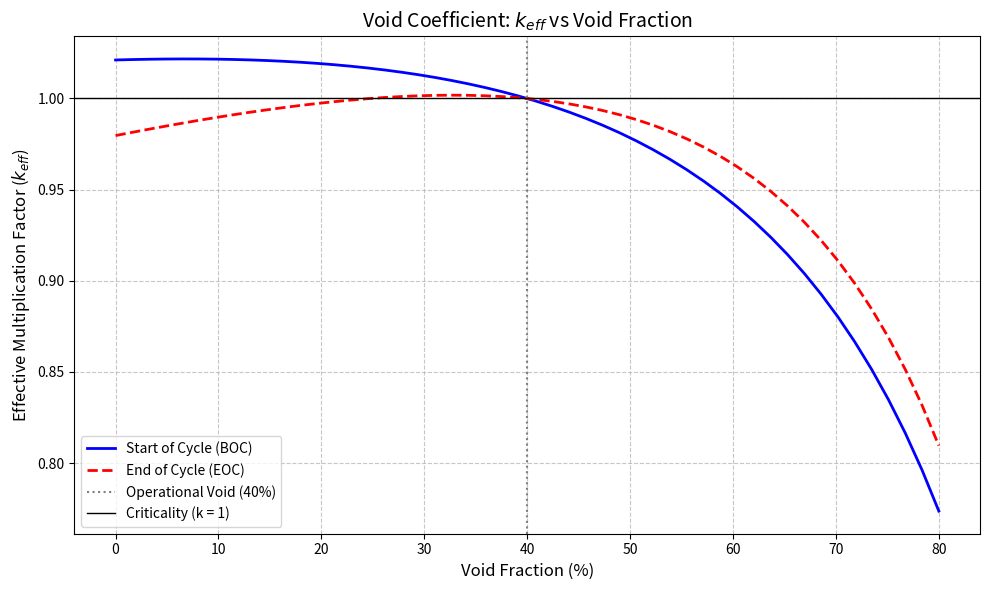

The script that saved this image:
import math as math
import matplotlib.pyplot as plt
import numpy as np
from scipy.optimize import brentq

NA = 6.022 * 10 ** 23  # Avogadro's number, pcs/mol

#Technical specifications for Ringhals 1
reactor_power_wh = 2540e6         
core_assemblies = 648
assemblies_mass = 193e3                
core_height_m = 3.7                 
core_diameter_m = 5.95             
core_mass = core_assemblies * assemblies_mass
reactor_type = "BWR"  


#fuel specifications
fuel_material = "UO2"  
Ma_UO2 = 270  # g/mol UO2
rho_UO2 = 10.97  # g/cm^3             
enrichment_percent = 3/100  #Assumption based on course material
N_U = (rho_UO2 * NA) / Ma_UO2
N_U235 = enrichment_percent * N_U
N_U238 = (1 - enrichment_percent) * N_U 


#moderator specifications
moderator = "H2O"                  
moderator_temp_c = (286.0 + 273)    
void_fraction = 0.40                
rho_steam = 36.53e-3  # g/cm^3 at T = 286 C and P = 7 MPa from
rho_water = 739.7e-3  # g/cm^3
rho_mod = void_fraction * rho_steam + (1 - void_fraction) * rho_water
Ma_mod = 18  # g/mol for H2O       
mod_fuel_volume_ratio = 3        #(Vm/Vf) assumed given lectures in course
sigma_I_abs = 20.0 * 10**-24    # barn converted to cm^2
xi_Sigma_s = 0.8                # cm^-1 (assumed value for H2O)


# cross sections from nndc.bnl.gov
sigma_f_235 = 596 * 10 ** -24  # barn
sigma_a_235 = 97.6 * 10 ** -24 + sigma_f_235  #(n,gamma) + (n, total fission)  # barn
sigma_f_238 = 1.76 * 10 ** -5 * 10 ** -24
sigma_a_238 = 2.78 * 10 ** -24 + sigma_f_238


#Fissile and fertile cores at the start of the cycle
energy_per_fission = 3.2e-11     # Joules / Fission
operating_days = 365 * 1.5
energy_per_cycle = reactor_power_wh * 60 * 60 * 24 * operating_days  # Assumption: 1 cycle = 18 year
N_U235_start = enrichment_percent * core_mass * NA / Ma_UO2  #Number of fissile cores at the start of the cycle. 
                                                             #Assumption: Only fissile cores are U-235
N_U238_start = (1 - enrichment_percent) * core_mass * NA / Ma_UO2                                                             


#Fissile and fertile cores at the end of the cycle
fissions_per_cycle = energy_per_cycle / energy_per_fission 
nuclei_fissioned = fissions_per_cycle * 0.95 * (sigma_a_235 / sigma_f_235)
N_U235_end = N_U235_start - fissions_per_cycle
fuel_left_end = core_mass * NA / Ma_UO2
enrichment_percent_end = N_U235_end / fuel_left_end


#calculation of thermal fission factor n
def calc_n(nu_bar, e, sigmaF235, sigmaC235, sigmaC238):

    # Number of U235 nuclides per cm^3 fuel
    N235 = e * N_U
    # Number of U238 nuclides per cm^3 fuel
    N238 = (1 - e) * N_U

    n = nu_bar * (e * sigmaF235) / (e * (sigmaF235 + sigmaC235) + (1 - e) * sigmaC238)

    return(n)


def calc_p(e_frac, N_uran, sigma_I, xi_sigma_s, vm_vf_ratio):
    exponent = -(1.0 - e_frac) * (N_uran * sigma_I / xi_sigma_s) * (1.0 / vm_vf_ratio)
    p = (math.e ** (exponent))
    return p


thermal_fission_factor_start = calc_n(2.43, enrichment_percent, sigma_f_235, sigma_a_235-sigma_f_235, sigma_a_238-sigma_f_238)
thermal_fission_factor_end = calc_n(2.43, enrichment_percent_end, sigma_f_235, sigma_a_235-sigma_f_235, sigma_a_238-sigma_f_238)
print(f'n = {thermal_fission_factor_start} at start')
#print(f'n = {thermal_fission_factor_end} at end of cycle')

resonance_passage_factor_start = calc_p(enrichment_percent, N_U, sigma_I_abs, xi_Sigma_s,3)
resonance_passage_factor_end = calc_p(enrichment_percent_end, N_U, sigma_I_abs, xi_Sigma_s,3)
print (f'p = {resonance_passage_factor_start} at start')
#print (f'p = {resonance_passage_factor_end} at end of cycle')

# Calculating macroscopic absorption cross section for moderator (H2O)
sigma_a_H = 0.332e-24    #Reactor Physics KSU
sigma_a_H2O = 2 * sigma_a_H     #Presuming absorption for Oxygen = 0 (Reactor Physics KSU)
Sigma_a_H2O = (rho_mod * NA) / Ma_mod * sigma_a_H2O

# Calculating macroscopic absorption cross section for fuel (UO2)
Sigma_a_fuel = sigma_a_235 * N_U235 + sigma_a_238 * N_U238  

# Calculating reactor poisoning from 135Xe. We assume all poisoning is due to Xenon 135.
sigma_a_Xe = 2.6e-18 
yield_Xe = 1.016e-3     #Independent fission yield at e = 0.0253 eV
yield_I = 6.437e-2      #Cumulative fission yield at e = 0.0253 eV. Because Te-135 has T1/2 = 19.6s we assume all Te-135 is I-135 at equilibrium. 
T_half_Xe =  33120
Lambda_Xe = math.log(2) / T_half_Xe

Sigma_f_fuel = sigma_f_235 * enrichment_percent * rho_UO2 * NA / Ma_UO2     #Assumption: All fission occurs from U-235.
neutron_flux = reactor_power_wh / (sigma_f_235 * energy_per_fission * N_U235_start)   
N_Xe = (yield_I + yield_Xe) * Sigma_f_fuel * neutron_flux / (Lambda_Xe + sigma_a_Xe * neutron_flux)

# Finally calculating Macroscopic absorption cross section and volume fraction for Xe. 
Sigma_a_Xe = N_Xe * sigma_a_Xe
V_rel_Xe = N_Xe / N_U   

# Next step is calculating the safety rods physical specifications. In Ringhals the safety rods are B4C.
rho_B4C = 2.52  #g/cm^3
Ma_B4C = 55.26  #g/mol
number_of_rods = 157    #From Ringhals specifications
blade_width_rod = 15   #cm Assumed values
thickness_rod = 0.5  #cm
N_B4C = rho_B4C*NA/Ma_B4C
sigma_a_bor = 3840e-24
Sigma_a_bor = N_B4C * sigma_a_bor


def calc_mod_and_rod_volumes(rod_insertion, scale_factor):
    length_rod = core_height_m * 100 * rod_insertion 

    #Relative and total volume of the control rods
    V_fuel = core_mass / rho_UO2    # Under the assumption that the full core is made up of fuel
    V_tot_rods = number_of_rods * (2 * length_rod * blade_width_rod  * thickness_rod)
    # scale_factor: Accounting for the self-shielding and decrease of neutron flux around the rod.

    # Calibrated by making sure k_eff = 1 at start. 
    V_rel_rods = V_tot_rods / V_fuel * scale_factor

    #Volume of the moderator. The difference between full volume of the core and the volumes of fuel and control rods is calculated. 
    V_core = math.pi * core_height_m * 100 * (core_diameter_m * 100 / 2)**2    # Actual volume of the core
    V_tot_mod = V_core - V_fuel - V_tot_rods    
    V_rel_mod = V_tot_mod / V_fuel
    #print(f'Volume mod: {V_tot_mod}')
    #print(f'Volume fuel: {V_fuel}')
    #print(f'Volume core: {V_core}')
    return V_rel_rods, V_rel_mod


# Calculation of the thermal utilization factor (f)
def calc_f(rod_insertion, scale_factor):
    V_rel_rods, V_rel_mod = calc_mod_and_rod_volumes(rod_insertion, scale_factor)
    
    f_fuel = Sigma_a_fuel 
    f_Xe = Sigma_a_Xe * V_rel_Xe
    f_mod = Sigma_a_H2O * V_rel_mod
    f_rods = Sigma_a_bor * V_rel_rods
    
    f = f_fuel / (f_fuel + f_mod + f_Xe + f_rods)
    #print("f_fuel:", f_fuel)
    #print("f_mod:", f_mod)
    #print("f_Xe:", f_Xe)
    #print("f_rods:", f_rods)
    
    return f


# ε (epsilon) - Fast fission factor (assumed reasonable level for UO2 in BWR)
epsilon = 1.06
print(f'ε = {epsilon}')

# P - Total non-leakage factor (estimate for large core, otherwise 1.0 if leakage is neglected)
P_leakage = 0.97
print (f'P = {P_leakage}')

# Function to calculate k_eff
def calc_k_eff(n, E, p, f, P):
    return n * E * p * f * P


# Making sure k = 1 at start and end by varying rod insertion. Also 
def evaluate_reactor_state(rod_insertion, current_enrichment, current_void=0.40):
    
    # 1. Calculate moderator density with void as a variable. 
    current_rho_mod = current_void * rho_steam + (1 - current_void) * rho_water
    density_ratio = current_rho_mod / (0.40 * rho_steam + (1 - 0.40) * rho_water)
    
    # Rescale parameters for absorption and moderating based on density
    current_xi_Sigma_s = xi_Sigma_s * density_ratio
    current_Sigma_a_H2O = Sigma_a_H2O * density_ratio

    # Calculate n and p with current enrichment
    n_val = calc_n(2.43, current_enrichment, sigma_f_235, sigma_a_235-sigma_f_235, sigma_a_238-sigma_f_238)
    p_val = calc_p(current_enrichment, N_U, sigma_I_abs, current_xi_Sigma_s, mod_fuel_volume_ratio)
    
    # Find the fuels microscopic absorption cross section as enrichment varies
    N_235_current = current_enrichment * N_U
    N_238_current = (1 - current_enrichment) * N_U
    sig_a_fuel = sigma_a_235 * N_235_current + sigma_a_238 * N_238_current
    
    # 4. Calculate volumes and (f) as the rod insertion changes
    V_rel_rods, V_rel_mod = calc_mod_and_rod_volumes(rod_insertion, scale_factor=0.15)
    f_val = sig_a_fuel / (sig_a_fuel + current_Sigma_a_H2O * V_rel_mod + Sigma_a_Xe * V_rel_Xe + Sigma_a_bor * V_rel_rods)
    
    return calc_k_eff(n_val, epsilon, p_val, f_val, P_leakage)

# Find rod insertion for k = 1
def target_critical(rod_insertion, current_enrichment):
    return evaluate_reactor_state(rod_insertion, current_enrichment) - 1.0

rod_critical_start = brentq(target_critical, 0.0, 0.99, args=(enrichment_percent,))
rod_critical_end = brentq(target_critical, 0.0, 0.99, args=(enrichment_percent_end,))

print("\n REACTOR STATE AT k=1 ")
print(f"Start (Enrichment {enrichment_percent*100:.2f}%): Control rods {rod_critical_start*100:.1f}% inserted")
print(f"End   (Enrichment {enrichment_percent_end*100:.2f}%): Control rods {rod_critical_end*100:.1f}% inserted")


# Ploting void coefficients for the start and end of the cycle to prove that increasing the void would make the reactor undercritical. 

void_fractions = np.linspace(0.0, 0.8, 50)  # Test void from 0% to 80%
k_eff_start_list = []
k_eff_end_list = []

for v in void_fractions:
    # Call reactor function with v as void so that it varies. 
    k_start = evaluate_reactor_state(rod_critical_start, enrichment_percent, current_void=v)
    k_end = evaluate_reactor_state(rod_critical_end, enrichment_percent_end, current_void=v)
    
    k_eff_start_list.append(k_start)
    k_eff_end_list.append(k_end)

# Plotting the results
plt.figure(figsize=(10, 6))
plt.plot(void_fractions * 100, k_eff_start_list, label="Start of Cycle (BOC)", color="blue", linewidth=2)
plt.plot(void_fractions * 100, k_eff_end_list, label="End of Cycle (EOC)", color="red", linewidth=2, linestyle='--')

# Mark void point (40%), which is the void we have assumed in the assigment. 
plt.axvline(40, color='gray', linestyle=':', label='Operational Void (40%)')
plt.axhline(1.0, color='black', linestyle='-', linewidth=1, label='Criticality (k = 1)')

plt.title("Void Coefficient: $k_{eff}$ vs Void Fraction", fontsize=14)
plt.xlabel("Void Fraction (%)", fontsize=12)
plt.ylabel("Effective Multiplication Factor ($k_{eff}$)", fontsize=12)
plt.legend(fontsize=10)
plt.grid(True, linestyle='--', alpha=0.7)
plt.tight_layout()
plt.show()
